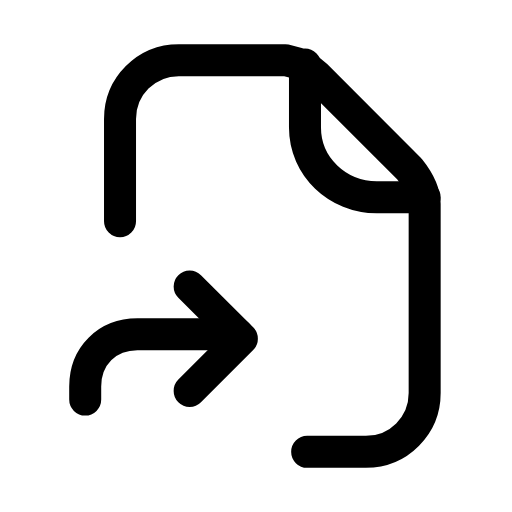
t = 0.00 s
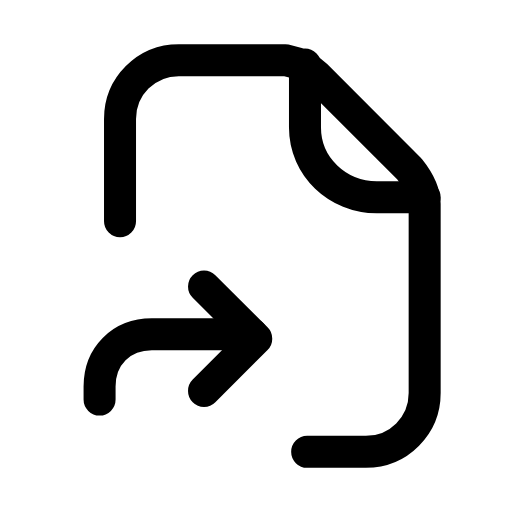
t = 0.26 s
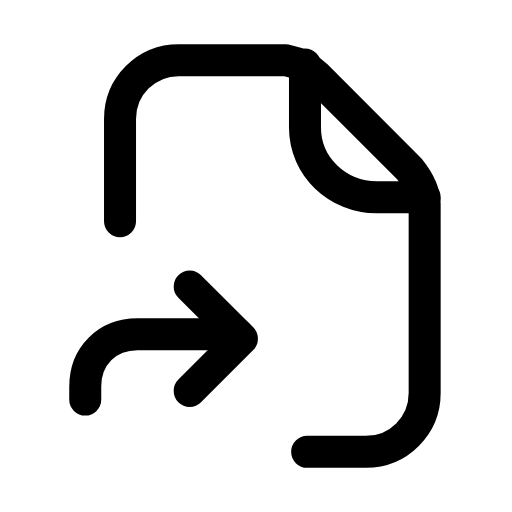
t = 0.53 s
t = 0.78 s: frame unchanged from t = 0.00 s, image omitted
t = 1.06 s: frame unchanged from t = 0.00 s, image omitted
t = 1.33 s: frame unchanged from t = 0.00 s, image omitted

The animated SVG that drew these frames (rendered in a browser with its animation timeline set to each time). Animation: 1 SMIL element (animateTransform=1); one cycle of 1.60 s, repeats indefinitely.

<svg xmlns="http://www.w3.org/2000/svg" width="24" height="24" viewBox="0 0 24 24" fill="none"><g transform="translate(0.526 -0.24) scale(1.02)"><path stroke="currentColor" stroke-width="1.471" stroke-linecap="round" stroke-linejoin="round" fill="none" d="M5 10.4L5 5.7C5 4.2 6.2 3 7.7 3L12.6 3C13.1 3.1 13.6 3.3 14 3.7L18.3 8C18.7 8.5 19 9 19 9.6L19 18.3C19 19.8 17.8 21 16.3 21L13.6 21"></path><path stroke="currentColor" stroke-width="1.471" stroke-linecap="round" stroke-linejoin="round" fill="none" d="M13.5 3.2L13.5 6.1C13.5 7.9 15 9.3 16.8 9.3L19 9.3"></path><g><animateTransform attributeName="transform" type="translate" values="0 0;0 0;0.8 0;0 0;0 0;0 0;0 0;0.8 0;0 0;0 0;0 0" keyTimes="0;0.135;0.2475;0.36;0.45;0.6;0.66;0.735;0.81;0.9;1" dur="1.6s" repeatCount="indefinite" calcMode="spline" keySplines="0.16 1 0.3 1;0.16 1 0.3 1;0.16 1 0.3 1;0.16 1 0.3 1;0.16 1 0.3 1;0.16 1 0.3 1;0.16 1 0.3 1;0.16 1 0.3 1;0.16 1 0.3 1;0.16 1 0.3 1"/><path stroke="currentColor" stroke-width="1.471" stroke-linecap="round" stroke-linejoin="round" fill="none" d="M3.4 18.6L3.4 18C3.4 16.6 4.4 15.6 5.8 15.6L10.4 15.6"></path><path stroke="currentColor" stroke-width="1.471" stroke-linecap="round" stroke-linejoin="round" fill="none" d="M8.2 13.4L10.6 15.8L8.2 18.2"></path></g></g></svg>
